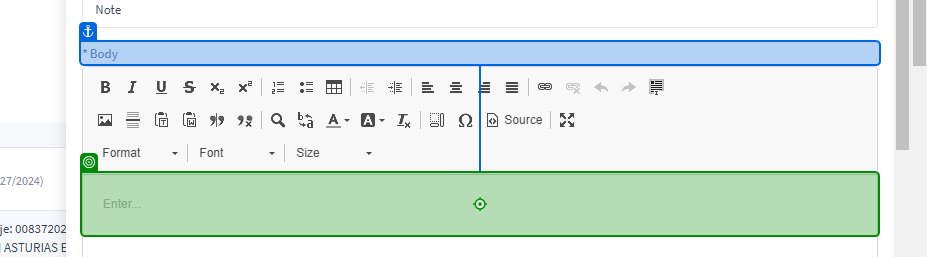
Task: Performer - Template Framework prepared to consume transaction items from Orquestrator queues.
Workflow: RellenarNotaOTRS

Step 1 [try]: click on the html 'Editor*' in window '1193550793-71901897X - Managed OTRS' (chrome.exe)

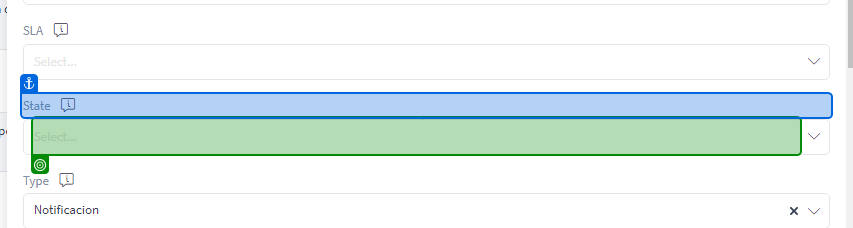
Step 2 [then]: select "En progreso" in the text box in window '1193610324-12691068J - Managed OTRS' (chrome.exe)

Step 3 [else]: select "closed successful" in the text box in window '1193610324-12691068J - Managed OTRS' (chrome.exe) (same screen as step 2)

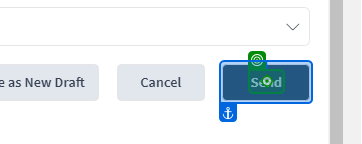
Step 4 [try]: click on the element '*Send*' in window '1193718259-22747130S - Managed OTRS' (chrome.exe)
